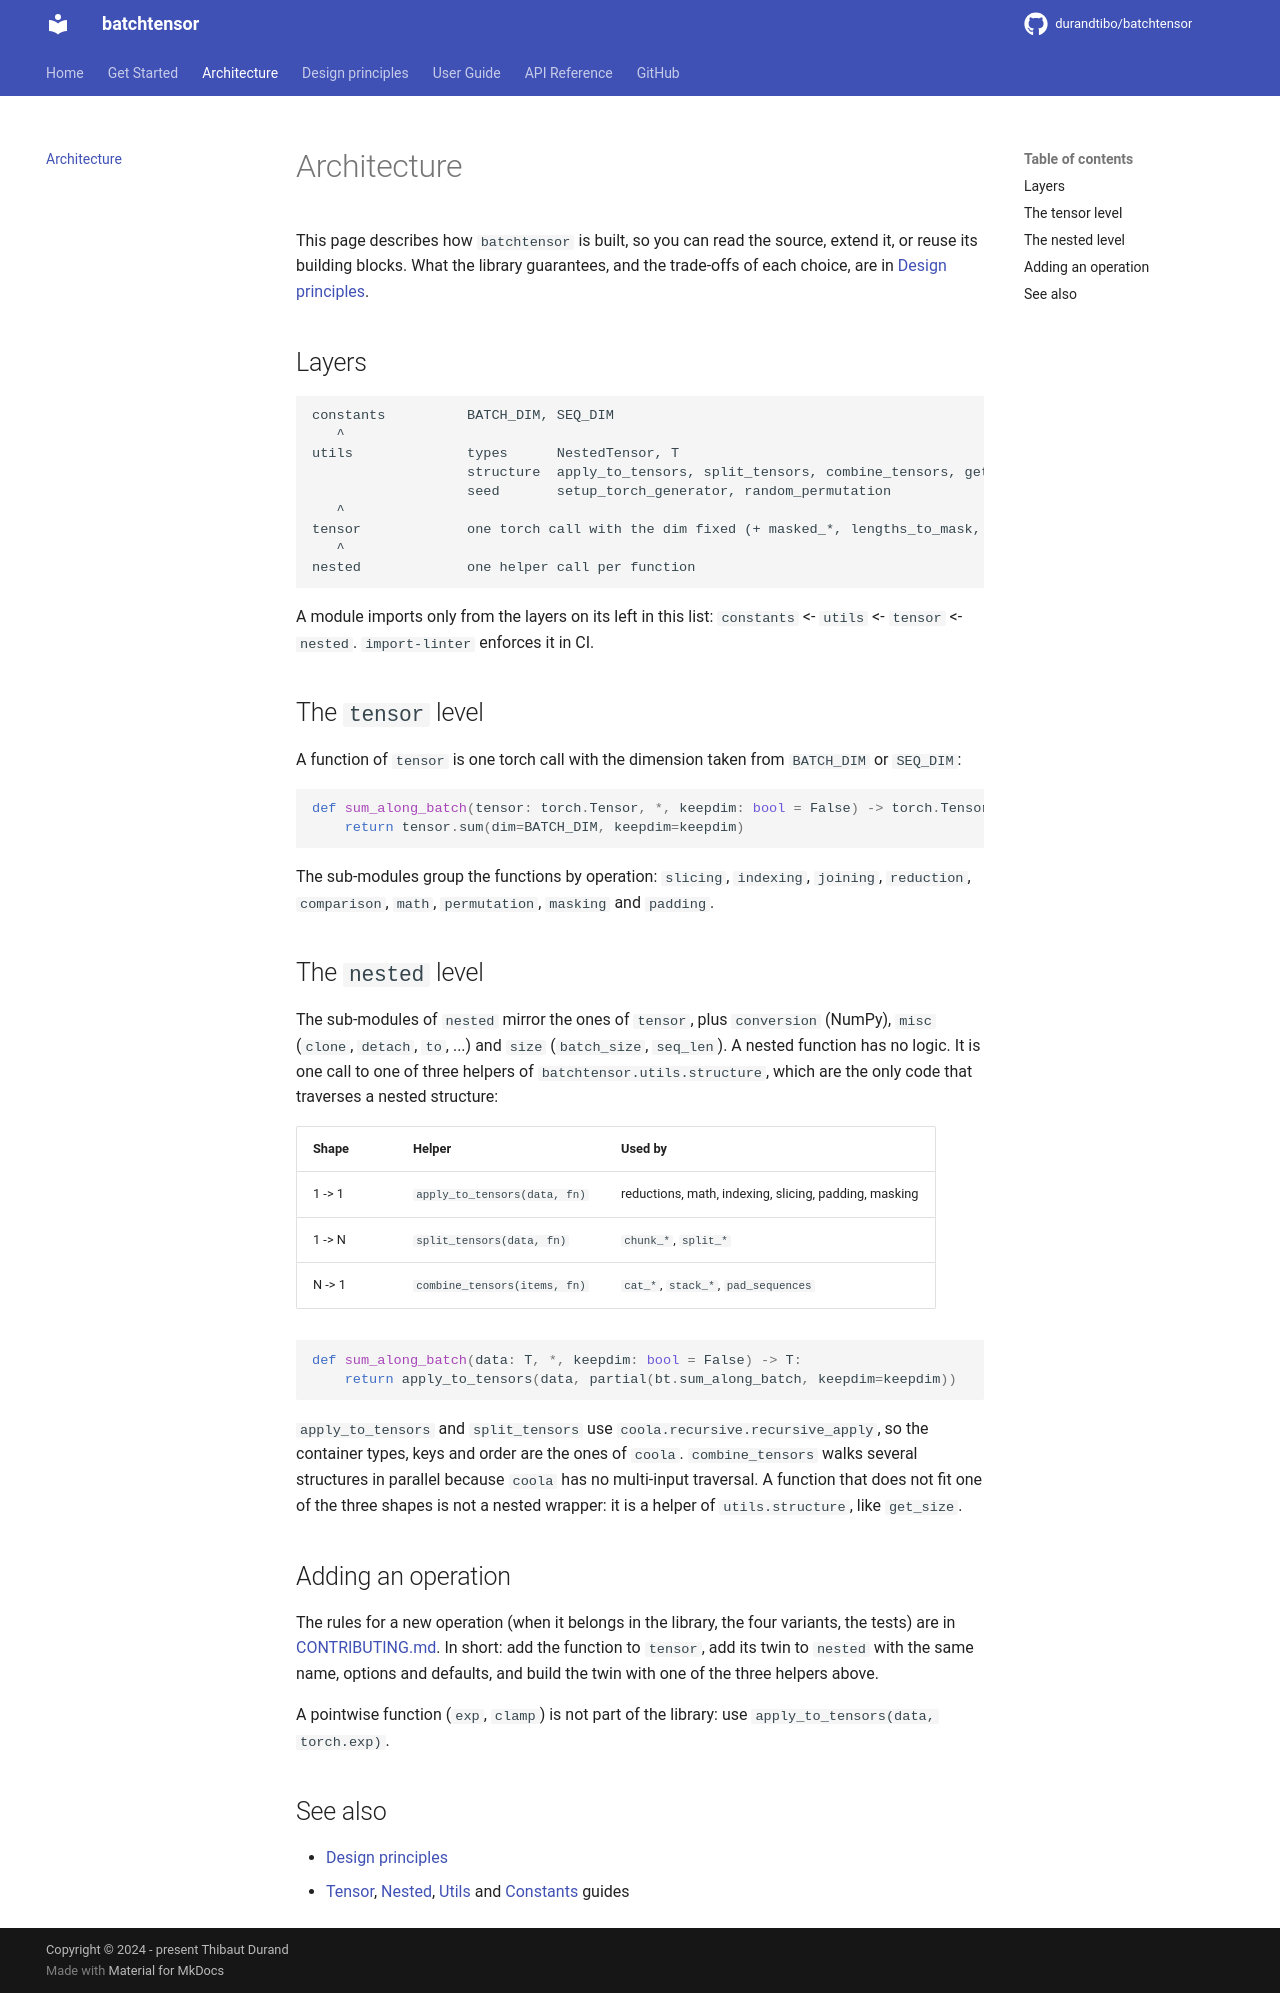

repository: durandtibo/batchtensor · page: main/architecture/index.html · generator: mkdocs

# Architecture

This page describes how `batchtensor` is built, so you can read the source, extend it, or reuse its
building blocks. What the library guarantees, and the trade-offs of each choice, are in
[Design principles](design_principles.md).

## Layers

```text
constants          BATCH_DIM, SEQ_DIM
   ^
utils              types      NestedTensor, T
                   structure  apply_to_tensors, split_tensors, combine_tensors, get_size
                   seed       setup_torch_generator, random_permutation
   ^
tensor             one torch call with the dim fixed (+ masked_*, lengths_to_mask, pad_sequences)
   ^
nested             one helper call per function
```

A module imports only from the layers on its left in this list: `constants` <- `utils` <-
`tensor` <- `nested`. `import-linter` enforces it in CI.

## The `tensor` level

A function of `tensor` is one torch call with the dimension taken from `BATCH_DIM` or `SEQ_DIM`:

```python
def sum_along_batch(tensor: torch.Tensor, *, keepdim: bool = False) -> torch.Tensor:
    return tensor.sum(dim=BATCH_DIM, keepdim=keepdim)
```

The sub-modules group the functions by operation: `slicing`, `indexing`, `joining`, `reduction`,
`comparison`, `math`, `permutation`, `masking` and `padding`.

## The `nested` level

The sub-modules of `nested` mirror the ones of `tensor`, plus `conversion` (NumPy), `misc`
(`clone`, `detach`, `to`, ...) and `size` (`batch_size`, `seq_len`). A nested function has no
logic. It is one call to one of three helpers of `batchtensor.utils.structure`, which are the only
code that traverses a nested structure:

| Shape  | Helper                       | Used by                                               |
| ------ | ---------------------------- | ----------------------------------------------------- |
| 1 -> 1 | `apply_to_tensors(data, fn)` | reductions, math, indexing, slicing, padding, masking |
| 1 -> N | `split_tensors(data, fn)`    | `chunk_*`, `split_*`                                  |
| N -> 1 | `combine_tensors(items, fn)` | `cat_*`, `stack_*`, `pad_sequences`                   |

```python
def sum_along_batch(data: T, *, keepdim: bool = False) -> T:
    return apply_to_tensors(data, partial(bt.sum_along_batch, keepdim=keepdim))
```

`apply_to_tensors` and `split_tensors` use `coola.recursive.recursive_apply`, so the container
types, keys and order are the ones of `coola`. `combine_tensors` walks several structures in
parallel because `coola` has no multi-input traversal. A function that does not fit one of the
three shapes is not a nested wrapper: it is a helper of `utils.structure`, like `get_size`.

## Adding an operation

The rules for a new operation (when it belongs in the library, the four variants, the tests) are in
[CONTRIBUTING.md](https://github.com/durandtibo/batchtensor/blob/main/CONTRIBUTING.md). In short:
add the function to `tensor`, add its twin to `nested` with the same name, options and defaults,
and build the twin with one of the three helpers above.

A pointwise function (`exp`, `clamp`) is not part of the library: use
`apply_to_tensors(data, torch.exp)`.

## See also

- [Design principles](design_principles.md)
- [Tensor](uguide/tensor.md), [Nested](uguide/nested.md), [Utils](uguide/utils.md) and
  [Constants](uguide/constants.md) guides
